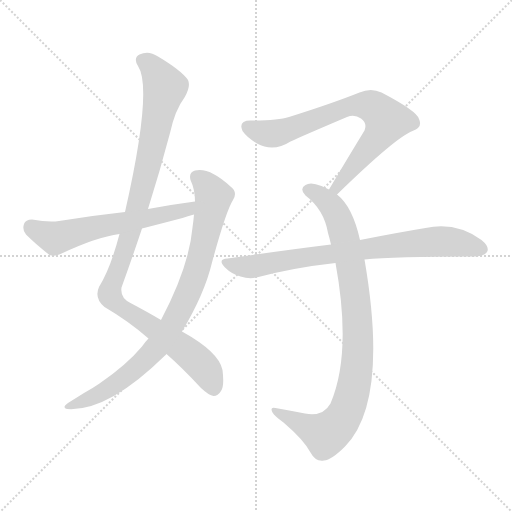
t = 0.00 s
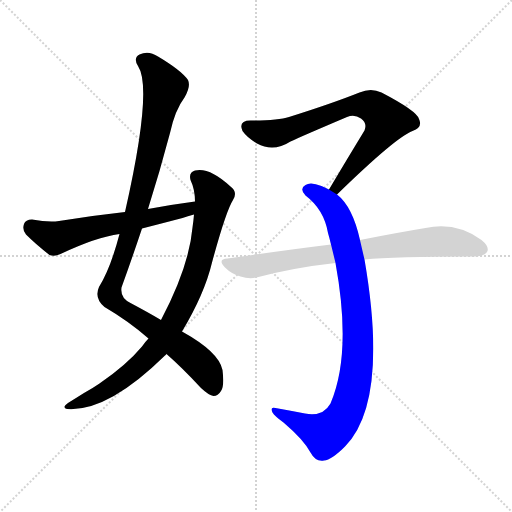
t = 4.60 s
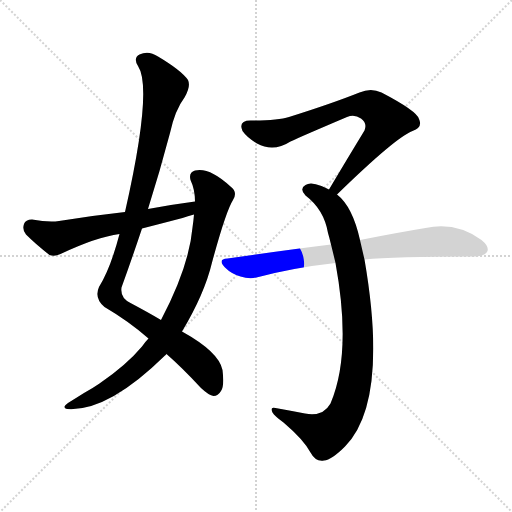
t = 4.78 s
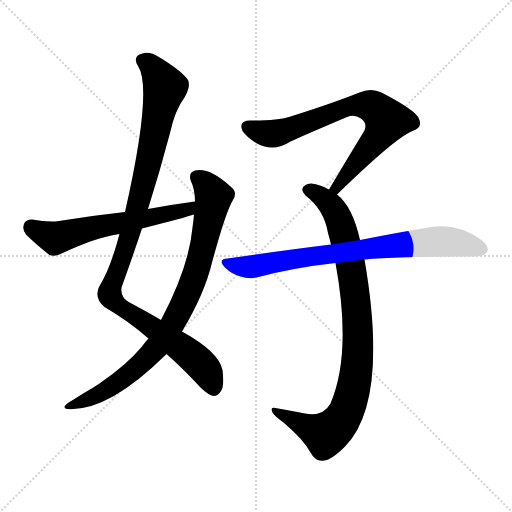
t = 4.96 s
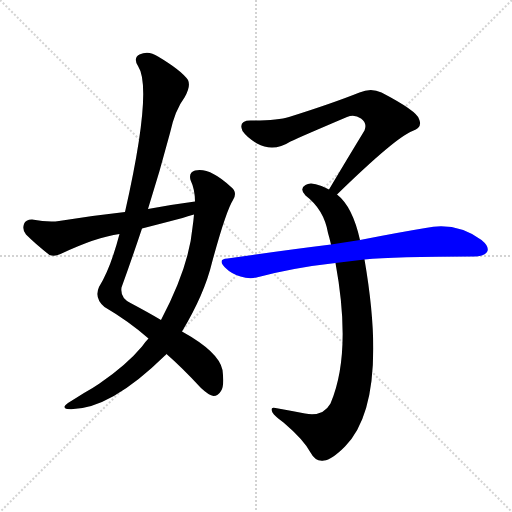
t = 5.15 s
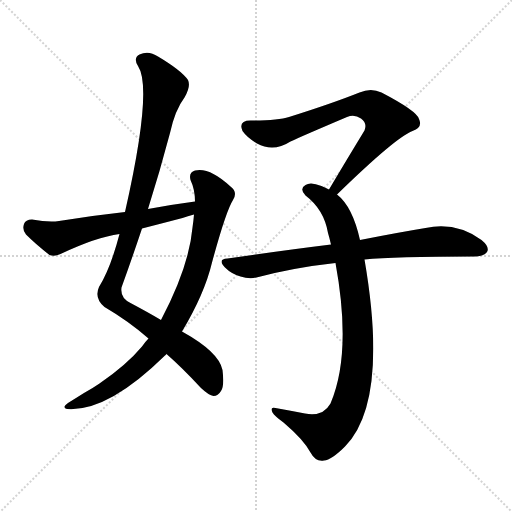
t = 5.70 s

The animated SVG that drew these frames (rendered in a browser with its animation timeline set to each time). Animation: 6 CSS @keyframes rules; one cycle of 5.70 s.

<svg version="1.1" viewBox="0 0 1024 1024" xmlns="http://www.w3.org/2000/svg">
  <g stroke="lightgray" stroke-dasharray="1,1" stroke-width="1" transform="scale(4, 4)">
    <line x1="0" y1="0" x2="256" y2="256"></line>
    <line x1="256" y1="0" x2="0" y2="256"></line>
    <line x1="128" y1="0" x2="128" y2="256"></line>
    <line x1="0" y1="128" x2="256" y2="128"></line>
  </g>
<g transform="scale(1, -1) translate(0, -900)">
   <style type="text/css">
    @keyframes keyframes0 {
      from {
       stroke: blue;
       stroke-dashoffset: 1042;
       stroke-width: 128;
       }
       77% {
       animation-timing-function: step-end;
       stroke: blue;
       stroke-dashoffset: 0;
       stroke-width: 128;
       }
       to {
       stroke: black;
       stroke-width: 1024;
       }
       }
       #make-me-a-hanzi-animation-0 {
         animation: keyframes0 1.097982s both;
         animation-delay: 0.000000s;
         animation-timing-function: linear;
       }
    @keyframes keyframes1 {
      from {
       stroke: blue;
       stroke-dashoffset: 846;
       stroke-width: 128;
       }
       73% {
       animation-timing-function: step-end;
       stroke: blue;
       stroke-dashoffset: 0;
       stroke-width: 128;
       }
       to {
       stroke: black;
       stroke-width: 1024;
       }
       }
       #make-me-a-hanzi-animation-1 {
         animation: keyframes1 0.938477s both;
         animation-delay: 1.097982s;
         animation-timing-function: linear;
       }
    @keyframes keyframes2 {
      from {
       stroke: blue;
       stroke-dashoffset: 593;
       stroke-width: 128;
       }
       66% {
       animation-timing-function: step-end;
       stroke: blue;
       stroke-dashoffset: 0;
       stroke-width: 128;
       }
       to {
       stroke: black;
       stroke-width: 1024;
       }
       }
       #make-me-a-hanzi-animation-2 {
         animation: keyframes2 0.732585s both;
         animation-delay: 2.036458s;
         animation-timing-function: linear;
       }
    @keyframes keyframes3 {
      from {
       stroke: blue;
       stroke-dashoffset: 734;
       stroke-width: 128;
       }
       70% {
       animation-timing-function: step-end;
       stroke: blue;
       stroke-dashoffset: 0;
       stroke-width: 128;
       }
       to {
       stroke: black;
       stroke-width: 1024;
       }
       }
       #make-me-a-hanzi-animation-3 {
         animation: keyframes3 0.847331s both;
         animation-delay: 2.769043s;
         animation-timing-function: linear;
       }
    @keyframes keyframes4 {
      from {
       stroke: blue;
       stroke-dashoffset: 904;
       stroke-width: 128;
       }
       75% {
       animation-timing-function: step-end;
       stroke: blue;
       stroke-dashoffset: 0;
       stroke-width: 128;
       }
       to {
       stroke: black;
       stroke-width: 1024;
       }
       }
       #make-me-a-hanzi-animation-4 {
         animation: keyframes4 0.985677s both;
         animation-delay: 3.616374s;
         animation-timing-function: linear;
       }
    @keyframes keyframes5 {
      from {
       stroke: blue;
       stroke-dashoffset: 773;
       stroke-width: 128;
       }
       72% {
       animation-timing-function: step-end;
       stroke: blue;
       stroke-dashoffset: 0;
       stroke-width: 128;
       }
       to {
       stroke: black;
       stroke-width: 1024;
       }
       }
       #make-me-a-hanzi-animation-5 {
         animation: keyframes5 0.879069s both;
         animation-delay: 4.602051s;
         animation-timing-function: linear;
       }
</style>
<path d="M 333.0 192.0 Q 364.0 165.0 402.0 124.0 Q 418.0 109.0 427.0 108.0 Q 436.0 108.0 442.0 118.0 Q 449.0 128.0 445.0 160.0 Q 438.0 196.0 364.0 237.0 L 322.0 260.0 Q 295.0 276.0 261.0 294.0 Q 240.0 304.0 243.0 325.0 Q 264.0 383.0 284.0 443.0 L 296.0 482.0 Q 320.0 558.0 340.0 634.0 Q 350.0 680.0 369.0 705.0 Q 382.0 727.0 376.0 740.0 Q 363.0 759.0 316.0 787.0 Q 297.0 800.0 279.0 791.0 Q 266.0 784.0 276.0 768.0 Q 306.0 723.0 250.0 476.0 L 239.0 432.0 Q 221.0 363.0 198.0 326.0 Q 188.0 304.0 209.0 286.0 Q 257.0 258.0 297.0 223.0 L 333.0 192.0 Z" fill="lightgray"></path> 
<path d="M 297.0 223.0 Q 290.0 216.0 284.0 207.0 Q 253.0 170.0 199.0 133.0 Q 186.0 124.0 168.0 114.0 Q 152.0 104.0 136.0 94.0 Q 123.0 85.0 134.0 82.0 Q 215.0 76.0 330.0 189.0 Q 331.0 190.0 333.0 192.0 L 364.0 237.0 Q 409.0 312.0 424.0 375.0 Q 452.0 478.0 466.0 500.0 Q 476.0 516.0 461.0 527.0 Q 419.0 566.0 390.0 559.0 Q 377.0 555.0 381.0 540.0 Q 390.0 521.0 390.0 497.0 L 388.0 471.0 Q 387.0 459.0 385.0 445.0 Q 378.0 366.0 322.0 260.0 L 297.0 223.0 Z" fill="lightgray"></path> 
<path d="M 390.0 497.0 Q 344.0 491.0 296.0 482.0 L 250.0 476.0 Q 186.0 469.0 118.0 458.0 Q 97.0 455.0 64.0 461.0 Q 51.0 461.0 48.0 452.0 Q 44.0 440.0 52.0 431.0 Q 71.0 412.0 99.0 390.0 Q 109.0 386.0 121.0 392.0 Q 193.0 426.0 239.0 432.0 L 284.0 443.0 Q 323.0 453.0 365.0 464.0 Q 375.0 468.0 388.0 471.0 C 417.0 479.0 420.0 501.0 390.0 497.0 Z" fill="lightgray"></path> 
<path d="M 674.0 511.0 Q 791.0 625.0 825.0 638.0 Q 846.0 645.0 838.0 662.0 Q 834.0 678.0 763.0 715.0 Q 742.0 725.0 719.0 715.0 Q 664.0 693.0 578.0 666.0 Q 556.0 659.0 501.0 659.0 Q 476.0 659.0 485.0 638.0 Q 494.0 625.0 514.0 613.0 Q 547.0 595.0 581.0 617.0 Q 600.0 626.0 694.0 666.0 Q 709.0 672.0 722.0 663.0 Q 735.0 654.0 729.0 639.0 Q 696.0 585.0 658.0 521.0 C 643.0 495.0 652.0 490.0 674.0 511.0 Z" fill="lightgray"></path> 
<path d="M 720.0 420.0 Q 705.0 487.0 674.0 511.0 L 658.0 521.0 Q 651.0 525.0 643.0 528.0 Q 621.0 537.0 611.0 530.0 Q 598.0 523.0 611.0 509.0 Q 648.0 481.0 656.0 434.0 Q 659.0 424.0 662.0 411.0 L 671.0 374.0 Q 704.0 194.0 661.0 93.0 Q 646.0 66.0 610.0 73.0 Q 579.0 79.0 551.0 84.0 Q 539.0 87.0 545.0 75.0 Q 549.0 68.0 567.0 55.0 Q 607.0 21.0 621.0 -5.0 Q 631.0 -24.0 648.0 -21.0 Q 663.0 -20.0 690.0 7.0 Q 778.0 97.0 729.0 381.0 L 720.0 420.0 Z" fill="lightgray"></path> 
<path d="M 729.0 381.0 Q 786.0 387.0 950.0 387.0 Q 969.0 388.0 974.0 396.0 Q 980.0 406.0 963.0 420.0 Q 912.0 457.0 851.0 444.0 Q 796.0 435.0 720.0 420.0 L 662.0 411.0 Q 565.0 399.0 455.0 383.0 Q 434.0 382.0 450.0 365.0 Q 463.0 352.0 481.0 347.0 Q 500.0 341.0 517.0 346.0 Q 589.0 365.0 671.0 374.0 L 729.0 381.0 Z" fill="lightgray"></path> 
      <clipPath id="make-me-a-hanzi-clip-0">
      <path d="M 333.0 192.0 Q 364.0 165.0 402.0 124.0 Q 418.0 109.0 427.0 108.0 Q 436.0 108.0 442.0 118.0 Q 449.0 128.0 445.0 160.0 Q 438.0 196.0 364.0 237.0 L 322.0 260.0 Q 295.0 276.0 261.0 294.0 Q 240.0 304.0 243.0 325.0 Q 264.0 383.0 284.0 443.0 L 296.0 482.0 Q 320.0 558.0 340.0 634.0 Q 350.0 680.0 369.0 705.0 Q 382.0 727.0 376.0 740.0 Q 363.0 759.0 316.0 787.0 Q 297.0 800.0 279.0 791.0 Q 266.0 784.0 276.0 768.0 Q 306.0 723.0 250.0 476.0 L 239.0 432.0 Q 221.0 363.0 198.0 326.0 Q 188.0 304.0 209.0 286.0 Q 257.0 258.0 297.0 223.0 L 333.0 192.0 Z" fill="lightgray"></path>
      </clipPath>
      <path clip-path="url(#make-me-a-hanzi-clip-0)" d="M 285.0 778.0 L 310.0 759.0 L 330.0 723.0 L 267.0 455.0 L 219.0 311.0 L 238.0 288.0 L 389.0 184.0 L 414.0 156.0 L 427.0 123.0 " fill="none" id="make-me-a-hanzi-animation-0" stroke-dasharray="914 1828" stroke-linecap="round"></path>

      <clipPath id="make-me-a-hanzi-clip-1">
      <path d="M 297.0 223.0 Q 290.0 216.0 284.0 207.0 Q 253.0 170.0 199.0 133.0 Q 186.0 124.0 168.0 114.0 Q 152.0 104.0 136.0 94.0 Q 123.0 85.0 134.0 82.0 Q 215.0 76.0 330.0 189.0 Q 331.0 190.0 333.0 192.0 L 364.0 237.0 Q 409.0 312.0 424.0 375.0 Q 452.0 478.0 466.0 500.0 Q 476.0 516.0 461.0 527.0 Q 419.0 566.0 390.0 559.0 Q 377.0 555.0 381.0 540.0 Q 390.0 521.0 390.0 497.0 L 388.0 471.0 Q 387.0 459.0 385.0 445.0 Q 378.0 366.0 322.0 260.0 L 297.0 223.0 Z" fill="lightgray"></path>
      </clipPath>
      <path clip-path="url(#make-me-a-hanzi-clip-1)" d="M 393.0 546.0 L 420.0 520.0 L 427.0 506.0 L 425.0 494.0 L 390.0 351.0 L 341.0 245.0 L 307.0 197.0 L 263.0 155.0 L 209.0 117.0 L 140.0 87.0 " fill="none" id="make-me-a-hanzi-animation-1" stroke-dasharray="718 1436" stroke-linecap="round"></path>

      <clipPath id="make-me-a-hanzi-clip-2">
      <path d="M 390.0 497.0 Q 344.0 491.0 296.0 482.0 L 250.0 476.0 Q 186.0 469.0 118.0 458.0 Q 97.0 455.0 64.0 461.0 Q 51.0 461.0 48.0 452.0 Q 44.0 440.0 52.0 431.0 Q 71.0 412.0 99.0 390.0 Q 109.0 386.0 121.0 392.0 Q 193.0 426.0 239.0 432.0 L 284.0 443.0 Q 323.0 453.0 365.0 464.0 Q 375.0 468.0 388.0 471.0 C 417.0 479.0 420.0 501.0 390.0 497.0 Z" fill="lightgray"></path>
      </clipPath>
      <path clip-path="url(#make-me-a-hanzi-clip-2)" d="M 62.0 447.0 L 110.0 424.0 L 376.0 481.0 L 383.0 491.0 " fill="none" id="make-me-a-hanzi-animation-2" stroke-dasharray="465 930" stroke-linecap="round"></path>

      <clipPath id="make-me-a-hanzi-clip-3">
      <path d="M 674.0 511.0 Q 791.0 625.0 825.0 638.0 Q 846.0 645.0 838.0 662.0 Q 834.0 678.0 763.0 715.0 Q 742.0 725.0 719.0 715.0 Q 664.0 693.0 578.0 666.0 Q 556.0 659.0 501.0 659.0 Q 476.0 659.0 485.0 638.0 Q 494.0 625.0 514.0 613.0 Q 547.0 595.0 581.0 617.0 Q 600.0 626.0 694.0 666.0 Q 709.0 672.0 722.0 663.0 Q 735.0 654.0 729.0 639.0 Q 696.0 585.0 658.0 521.0 C 643.0 495.0 652.0 490.0 674.0 511.0 Z" fill="lightgray"></path>
      </clipPath>
      <path clip-path="url(#make-me-a-hanzi-clip-3)" d="M 496.0 646.0 L 520.0 636.0 L 553.0 634.0 L 683.0 682.0 L 709.0 689.0 L 746.0 686.0 L 774.0 659.0 L 768.0 647.0 L 680.0 536.0 L 677.0 525.0 L 666.0 526.0 " fill="none" id="make-me-a-hanzi-animation-3" stroke-dasharray="606 1212" stroke-linecap="round"></path>

      <clipPath id="make-me-a-hanzi-clip-4">
      <path d="M 720.0 420.0 Q 705.0 487.0 674.0 511.0 L 658.0 521.0 Q 651.0 525.0 643.0 528.0 Q 621.0 537.0 611.0 530.0 Q 598.0 523.0 611.0 509.0 Q 648.0 481.0 656.0 434.0 Q 659.0 424.0 662.0 411.0 L 671.0 374.0 Q 704.0 194.0 661.0 93.0 Q 646.0 66.0 610.0 73.0 Q 579.0 79.0 551.0 84.0 Q 539.0 87.0 545.0 75.0 Q 549.0 68.0 567.0 55.0 Q 607.0 21.0 621.0 -5.0 Q 631.0 -24.0 648.0 -21.0 Q 663.0 -20.0 690.0 7.0 Q 778.0 97.0 729.0 381.0 L 720.0 420.0 Z" fill="lightgray"></path>
      </clipPath>
      <path clip-path="url(#make-me-a-hanzi-clip-4)" d="M 616.0 520.0 L 640.0 509.0 L 662.0 489.0 L 677.0 464.0 L 690.0 422.0 L 714.0 279.0 L 712.0 156.0 L 695.0 82.0 L 675.0 49.0 L 651.0 31.0 L 554.0 75.0 " fill="none" id="make-me-a-hanzi-animation-4" stroke-dasharray="776 1552" stroke-linecap="round"></path>

      <clipPath id="make-me-a-hanzi-clip-5">
      <path d="M 729.0 381.0 Q 786.0 387.0 950.0 387.0 Q 969.0 388.0 974.0 396.0 Q 980.0 406.0 963.0 420.0 Q 912.0 457.0 851.0 444.0 Q 796.0 435.0 720.0 420.0 L 662.0 411.0 Q 565.0 399.0 455.0 383.0 Q 434.0 382.0 450.0 365.0 Q 463.0 352.0 481.0 347.0 Q 500.0 341.0 517.0 346.0 Q 589.0 365.0 671.0 374.0 L 729.0 381.0 Z" fill="lightgray"></path>
      </clipPath>
      <path clip-path="url(#make-me-a-hanzi-clip-5)" d="M 452.0 374.0 L 507.0 367.0 L 863.0 417.0 L 909.0 416.0 L 963.0 402.0 " fill="none" id="make-me-a-hanzi-animation-5" stroke-dasharray="645 1290" stroke-linecap="round"></path>

</g>
</svg>
